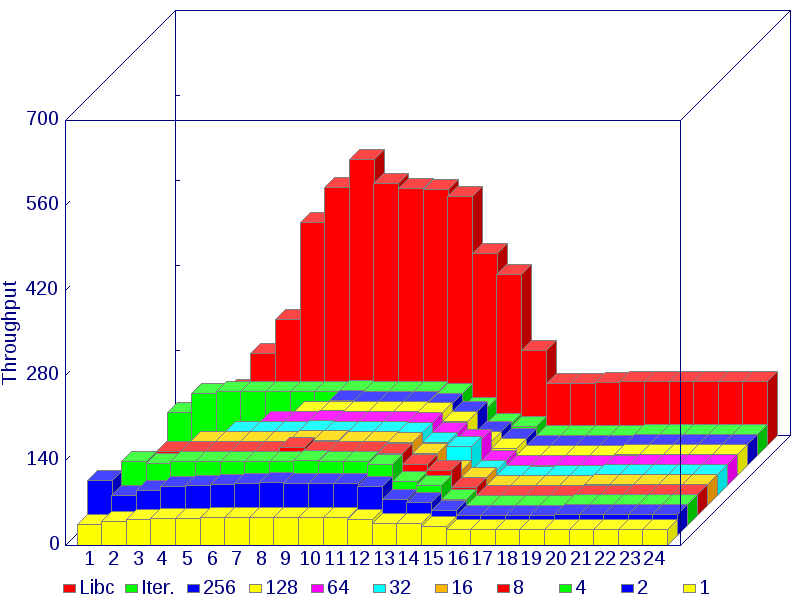

Data behind this chart, as committed beside it:
, 1, 2, 3, 4, 5, 6, 7, 8, 9, 10, 11, 12, 13, 14, 15, 16, 17, 18, 19, 20, 21, 22, 23
Libc, 28.6, 55.6, 92.7, 151, 208, 367, 425, 471, 432, 423, 422, 410, 316, 282, 156, 102, 103, 104, 105, 105, 106, 106, 106
Iter., 71.4, 103, 106, 106, 106, 106, 106, 107, 106, 106, 106, 103, 79.2, 52.4, 48, 33, 33, 33.2, 33.6, 33.9, 34, 34.2, 34.2
256, n/a, n/a, n/a, n/a, n/a, n/a, n/a, 107, 106, 106, 105, 103, 88.3, 56, 44.7, 33.7, 32.4, 33.5, 33.7, 33.9, 34, 33.9, 34.1
128, n/a, n/a, n/a, n/a, n/a, n/a, 106, 106, 106, 106, 105, 104, 88.7, 56.5, 44.8, 32.7, 32.5, 33, 33.7, 33.9, 34, 34.1, 34.2
64, n/a, n/a, n/a, n/a, n/a, 106, 106, 107, 106, 106, 105, 104, 87.9, 76.4, 41.1, 33.8, 32.2, 33.2, 33.7, 33.8, 34.1, 34.2, 34.1
32, n/a, n/a, n/a, n/a, 106, 106, 106, 107, 106, 106, 105, 104, 86.8, 80.5, 41.5, 33.7, 32.1, 33.2, 33.5, 33.9, 34.1, 34.2, 34.2
16, n/a, n/a, n/a, 106, 106, 106, 106, 108, 107, 106, 105, 104, 85.6, 56.9, 45.8, 33.7, 33.4, 33.2, 33.7, 34, 34.2, 34.2, 34.2
8, n/a, n/a, 106, 106, 106, 106, 106, 112, 106, 106, 106, 103, 83.5, 74.7, 45.6, 33.7, 32.4, 33.1, 33.8, 33.8, 33.7, 34.1, 34.2
4, n/a, 106, 102, 106, 106, 106, 106, 106, 108, 106, 106, 101, 72.5, 66.3, 43.4, 33.5, 32.5, 33.4, 33.6, 33.9, 34.1, 34.1, 34.2
2, 90.4, 65.7, 74.6, 80.1, 83.1, 84.7, 85.3, 88.2, 86.1, 86.3, 86.2, 80, 59.1, 54.7, 40.5, 32.7, 32.9, 33.4, 33.6, 33.9, 34, 34.1, 34.1
1, 34.6, 39.5, 42.4, 43.9, 45, 45.4, 45.5, 45.6, 45.7, 45.7, 45.7, 43.6, 37.1, 35.7, 30.6, 26.2, 26.2, 26.3, 26.4, 26.5, 26.6, 26.6, 26.6
